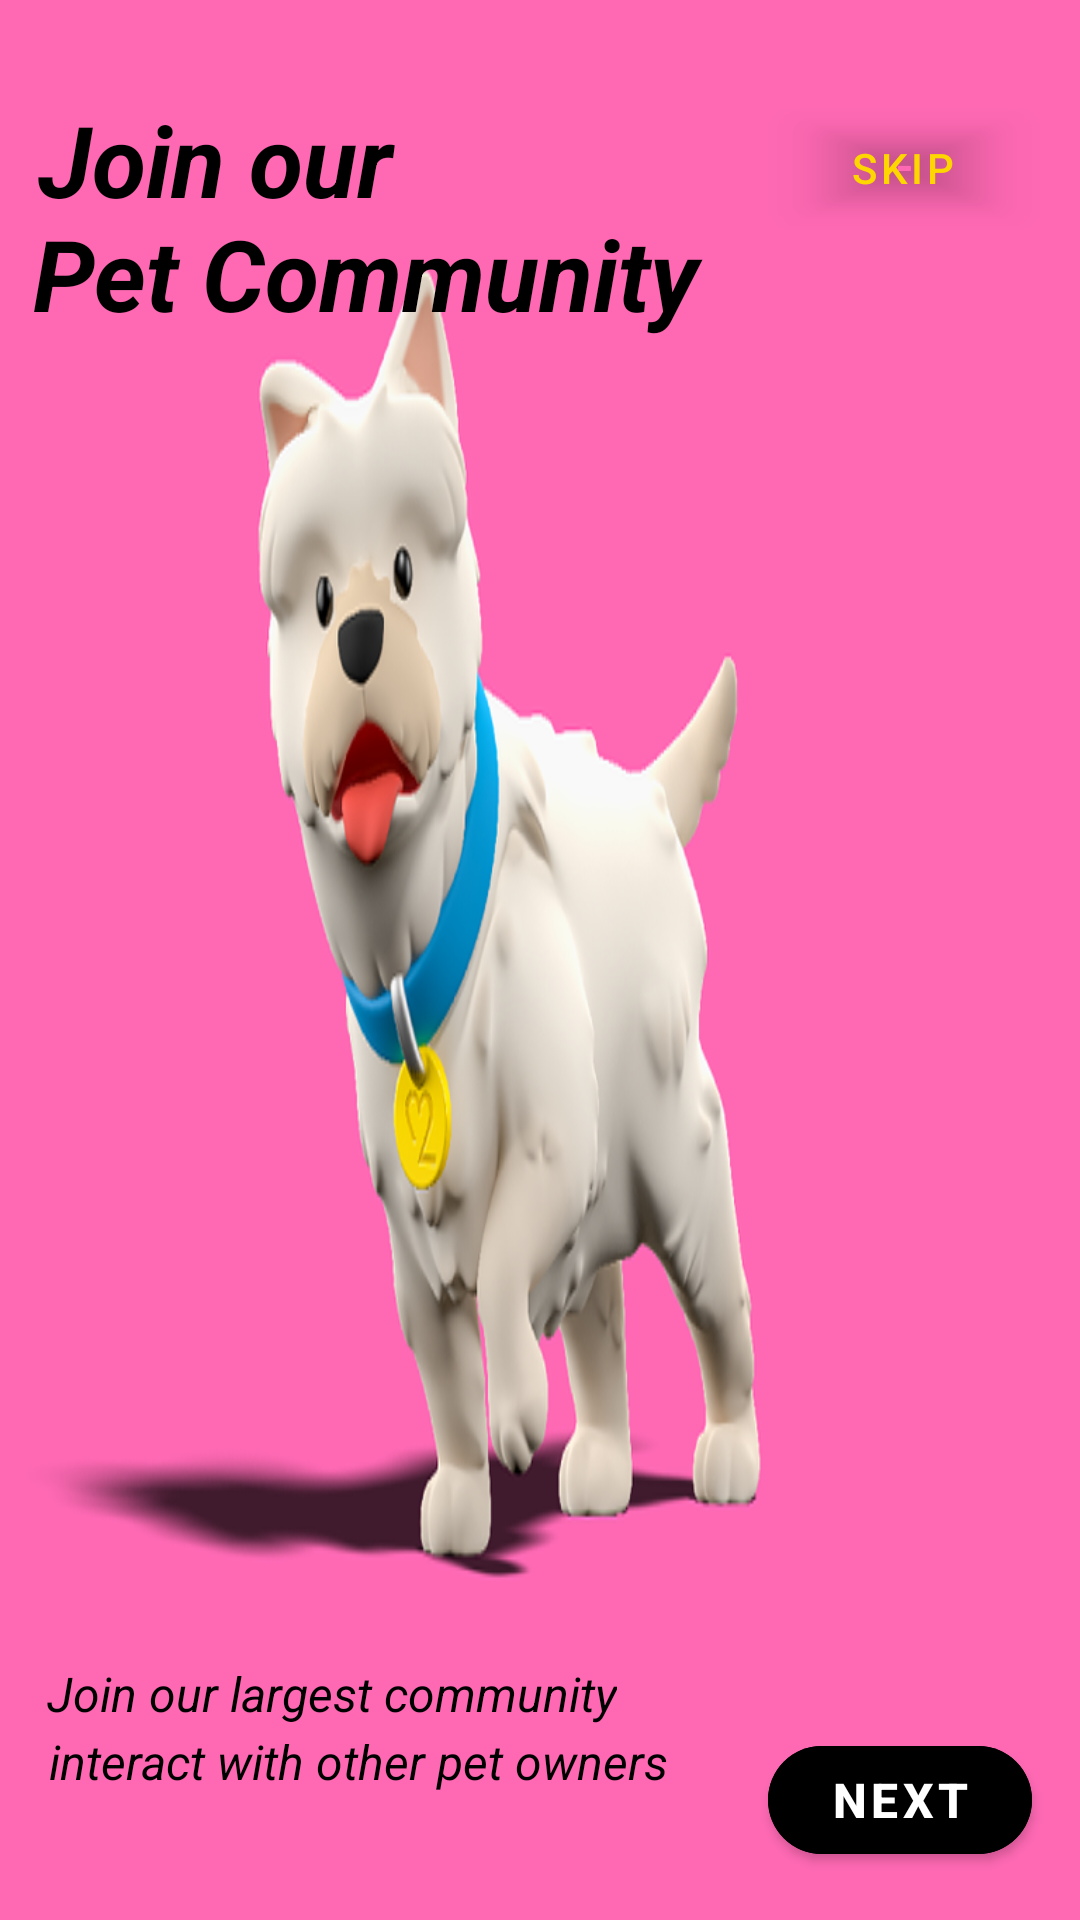

Produce the Android XML layout that renders to this screen, including the resource entries it uses.
<!-- AndroidManifest.xml: application theme Theme.PetCareApp20 -->
<!-- res/layout/fragment_second_screen.xml -->
<?xml version="1.0" encoding="utf-8"?>
<androidx.constraintlayout.widget.ConstraintLayout xmlns:android="http://schemas.android.com/apk/res/android"
    xmlns:tools="http://schemas.android.com/tools"
    android:layout_width="match_parent"
    android:layout_height="match_parent"
    xmlns:app="http://schemas.android.com/apk/res-auto"
    tools:context=".onboarding.screens.SecondScreen"
    android:background="@drawable/onboard2">

    <TextView
        android:id="@+id/textView"
        android:layout_width="128dp"
        android:layout_height="47dp"
        android:text="Join our"
        android:textColor="@color/black"
        android:textSize="33sp"
        android:textStyle="bold|italic"
        app:layout_constraintBottom_toBottomOf="parent"
        app:layout_constraintEnd_toEndOf="parent"
        app:layout_constraintHorizontal_bias="0.054"
        app:layout_constraintStart_toStartOf="parent"
        app:layout_constraintTop_toTopOf="parent"
        app:layout_constraintVertical_bias="0.052" />

    <TextView
        android:id="@+id/textView1"
        android:layout_width="232dp"
        android:layout_height="46dp"
        android:text="Pet Community"
        android:textColor="@color/black"
        android:textSize="33sp"
        android:textStyle="bold|italic"
        app:layout_constraintBottom_toBottomOf="parent"
        app:layout_constraintEnd_toEndOf="parent"
        app:layout_constraintHorizontal_bias="0.085"
        app:layout_constraintStart_toStartOf="parent"
        app:layout_constraintTop_toTopOf="parent"
        app:layout_constraintVertical_bias="0.116" />

    <TextView
        android:id="@+id/textView2"
        android:layout_width="190dp"
        android:layout_height="22dp"
        android:text="Join our largest community"
        android:textColor="@color/black"
        android:textSize="16sp"
        android:textStyle="italic"
        app:layout_constraintBottom_toBottomOf="parent"
        app:layout_constraintEnd_toEndOf="parent"
        app:layout_constraintHorizontal_bias="0.092"
        app:layout_constraintStart_toStartOf="parent"
        app:layout_constraintTop_toTopOf="parent"
        app:layout_constraintVertical_bias="0.896" />

    <TextView
        android:id="@+id/textView3"
        android:layout_width="211dp"
        android:layout_height="23dp"
        android:text="interact with other pet owners"
        android:textColor="@color/black"
        android:textSize="16sp"
        android:textStyle="italic"
        app:layout_constraintBottom_toBottomOf="parent"
        app:layout_constraintEnd_toEndOf="parent"
        app:layout_constraintHorizontal_bias="0.11"
        app:layout_constraintStart_toStartOf="parent"
        app:layout_constraintTop_toTopOf="parent"
        app:layout_constraintVertical_bias="0.934" />

    <com.google.android.material.button.MaterialButton
        android:id="@+id/next2"
        android:layout_width="wrap_content"
        android:layout_height="wrap_content"
        android:layout_marginEnd="16dp"
        android:layout_marginBottom="16dp"
        android:backgroundTint="@color/btnstyleonboard"
        android:text="Next"
        android:textColor="@color/white"
        android:textSize="16sp"
        android:textStyle="bold"
        app:cornerRadius="30dp"
        app:layout_constraintBottom_toBottomOf="parent"
        app:layout_constraintEnd_toEndOf="parent" />

    <com.google.android.material.button.MaterialButton
        android:id="@+id/skipbutton2"
        android:layout_width="wrap_content"
        android:layout_height="wrap_content"
        android:layout_marginTop="32dp"
        android:layout_marginEnd="15dp"
        android:backgroundTint="@android:color/transparent"
        android:text="Skip"
        android:textColor="@color/yellow"
        android:textStyle="normal"
        app:layout_constraintEnd_toEndOf="parent"
        app:layout_constraintTop_toTopOf="parent" />

</androidx.constraintlayout.widget.ConstraintLayout>
<!-- resources referenced by this layout -->
<resources>
  <color name="black">#FF000000</color>
  <color name="white">#FFFFFF</color>
  <color name="yellow">#FFD700</color>
  <!-- drawable onboard2: png bitmap (drawable, 150676 bytes) -->
  <style name="Theme.PetCareApp20" parent="Theme.MaterialComponents.DayNight.NoActionBar">
          <item name="colorPrimary">#FFFFFF</item>
          <item name="colorPrimaryDark">#CE1C1C</item>
          <item name="colorAccent">#FFFFFF</item>
  
          <item name="android:windowFullscreen">false</item>
          <item name="android:windowContentOverlay">@null</item>
          <item name="android:windowLightStatusBar">false</item>
          <item name="android:statusBarColor">@color/black</item>
      </style>
</resources>
